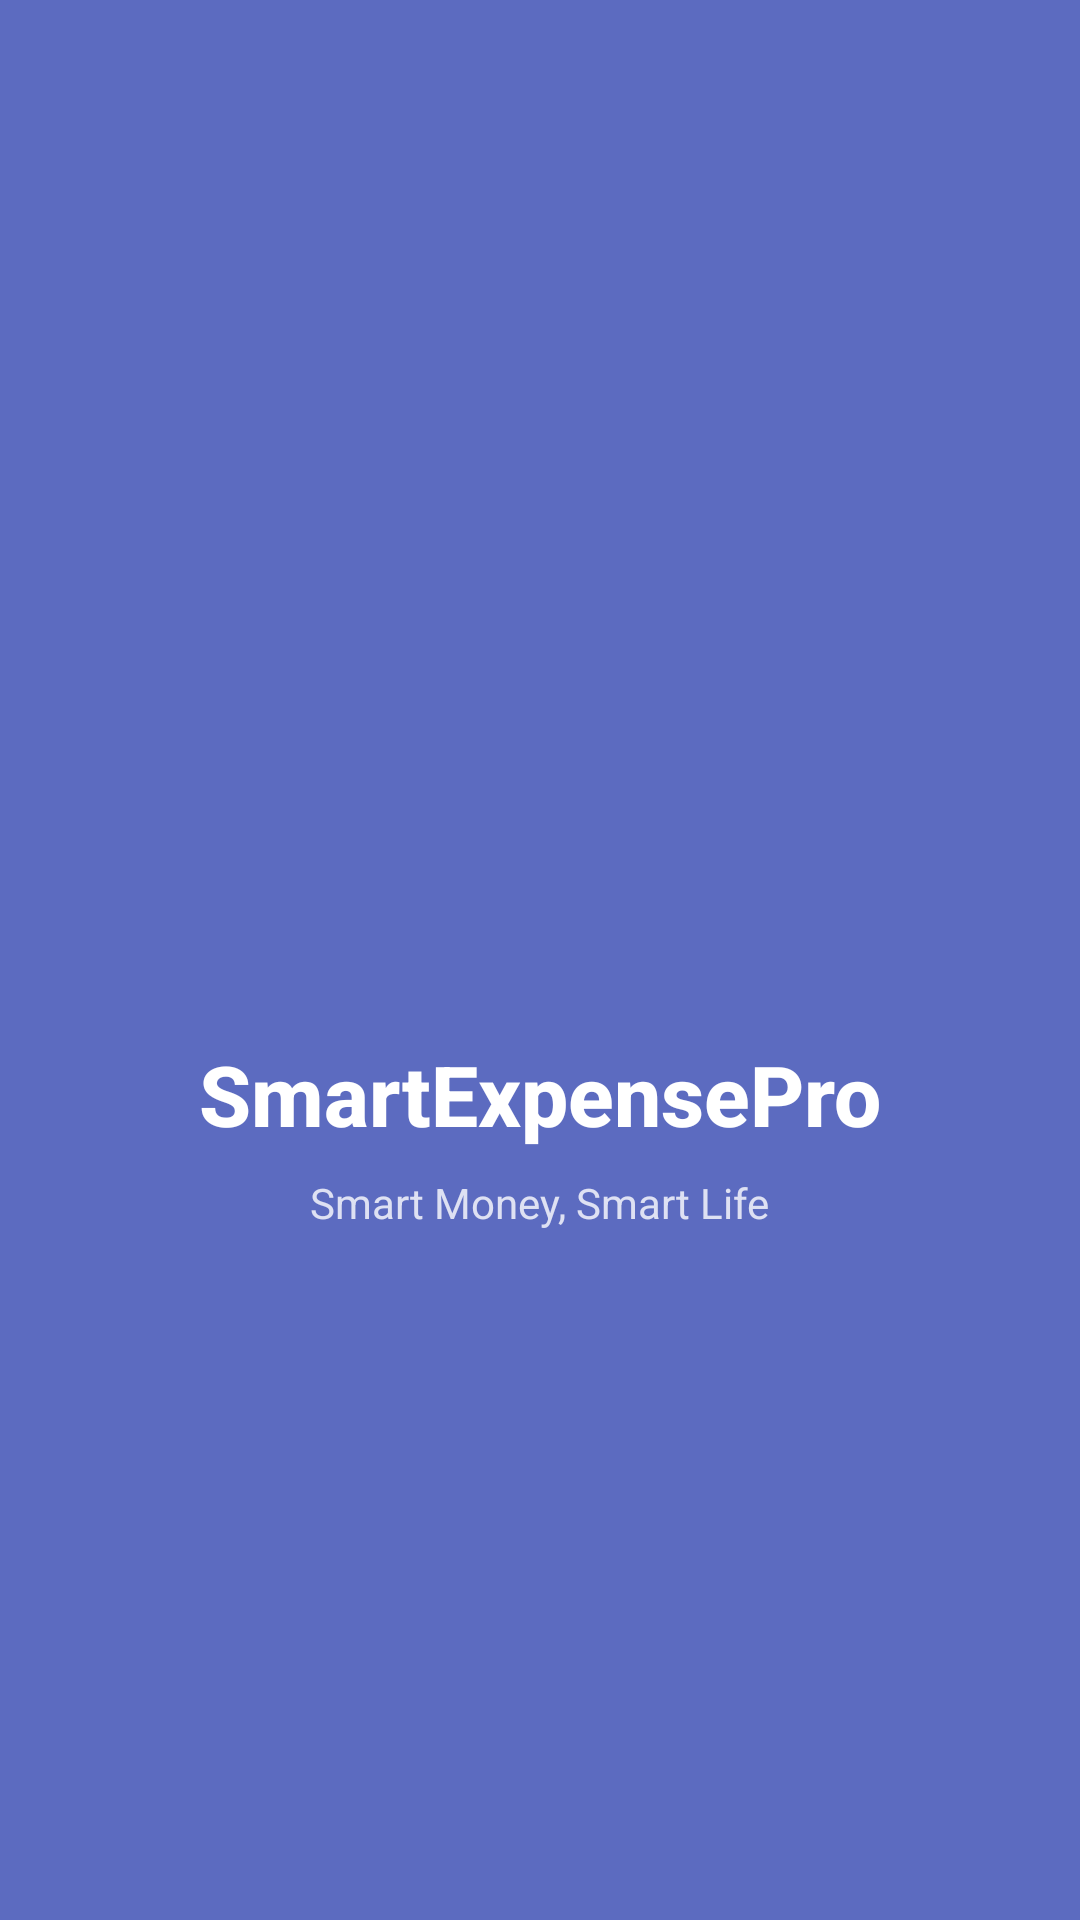

This screen was rendered from an Android layout file. Write that file and the resources it references.
<!-- AndroidManifest.xml: activity theme Theme.SmartExpensePro.Splash -->
<!-- res/layout/activity_splash.xml -->
<?xml version="1.0" encoding="utf-8"?>
<androidx.constraintlayout.widget.ConstraintLayout
    xmlns:android="http://schemas.android.com/apk/res/android"
    xmlns:app="http://schemas.android.com/apk/res-auto"
    android:layout_width="match_parent"
    android:layout_height="match_parent"
    android:background="@color/splash_bg">

    <LinearLayout
        android:layout_width="wrap_content"
        android:layout_height="wrap_content"
        android:orientation="vertical"
        android:gravity="center"
        app:layout_constraintBottom_toBottomOf="parent"
        app:layout_constraintEnd_toEndOf="parent"
        app:layout_constraintStart_toStartOf="parent"
        app:layout_constraintTop_toTopOf="parent">

        <ImageView
            android:layout_width="100dp"
            android:layout_height="100dp"
            android:src="@drawable/ic_wallet"
            android:contentDescription="App Logo"
            app:tint="@android:color/white" />

        <TextView
            android:layout_width="wrap_content"
            android:layout_height="wrap_content"
            android:layout_marginTop="16dp"
            android:text="SmartExpensePro"
            android:textColor="@android:color/white"
            android:textSize="28sp"
            android:textStyle="bold"
            android:fontFamily="sans-serif-medium" />

        <TextView
            android:layout_width="wrap_content"
            android:layout_height="wrap_content"
            android:layout_marginTop="8dp"
            android:text="Smart Money, Smart Life"
            android:textColor="#CCffffff"
            android:textSize="14sp" />

    </LinearLayout>

    <ProgressBar
        android:layout_width="wrap_content"
        android:layout_height="wrap_content"
        android:indeterminateTint="@android:color/white"
        android:layout_marginBottom="60dp"
        app:layout_constraintBottom_toBottomOf="parent"
        app:layout_constraintEnd_toEndOf="parent"
        app:layout_constraintStart_toStartOf="parent" />

</androidx.constraintlayout.widget.ConstraintLayout>
<!-- resources referenced by this layout -->
<resources>
  <color name="splash_bg">#5C6BC0</color>
  <style name="Theme.SmartExpensePro.Splash" parent="Theme.Material3.DayNight.NoActionBar">
          <item name="android:windowBackground">@color/splash_bg</item>
          <item name="android:statusBarColor">@color/primary_dark</item>
          <item name="android:navigationBarColor">@color/splash_bg</item>
          <item name="colorPrimary">@color/primary</item>
      </style>
  <color name="primary_dark">#3949AB</color>
  <color name="primary">#5C6BC0</color>
</resources>
